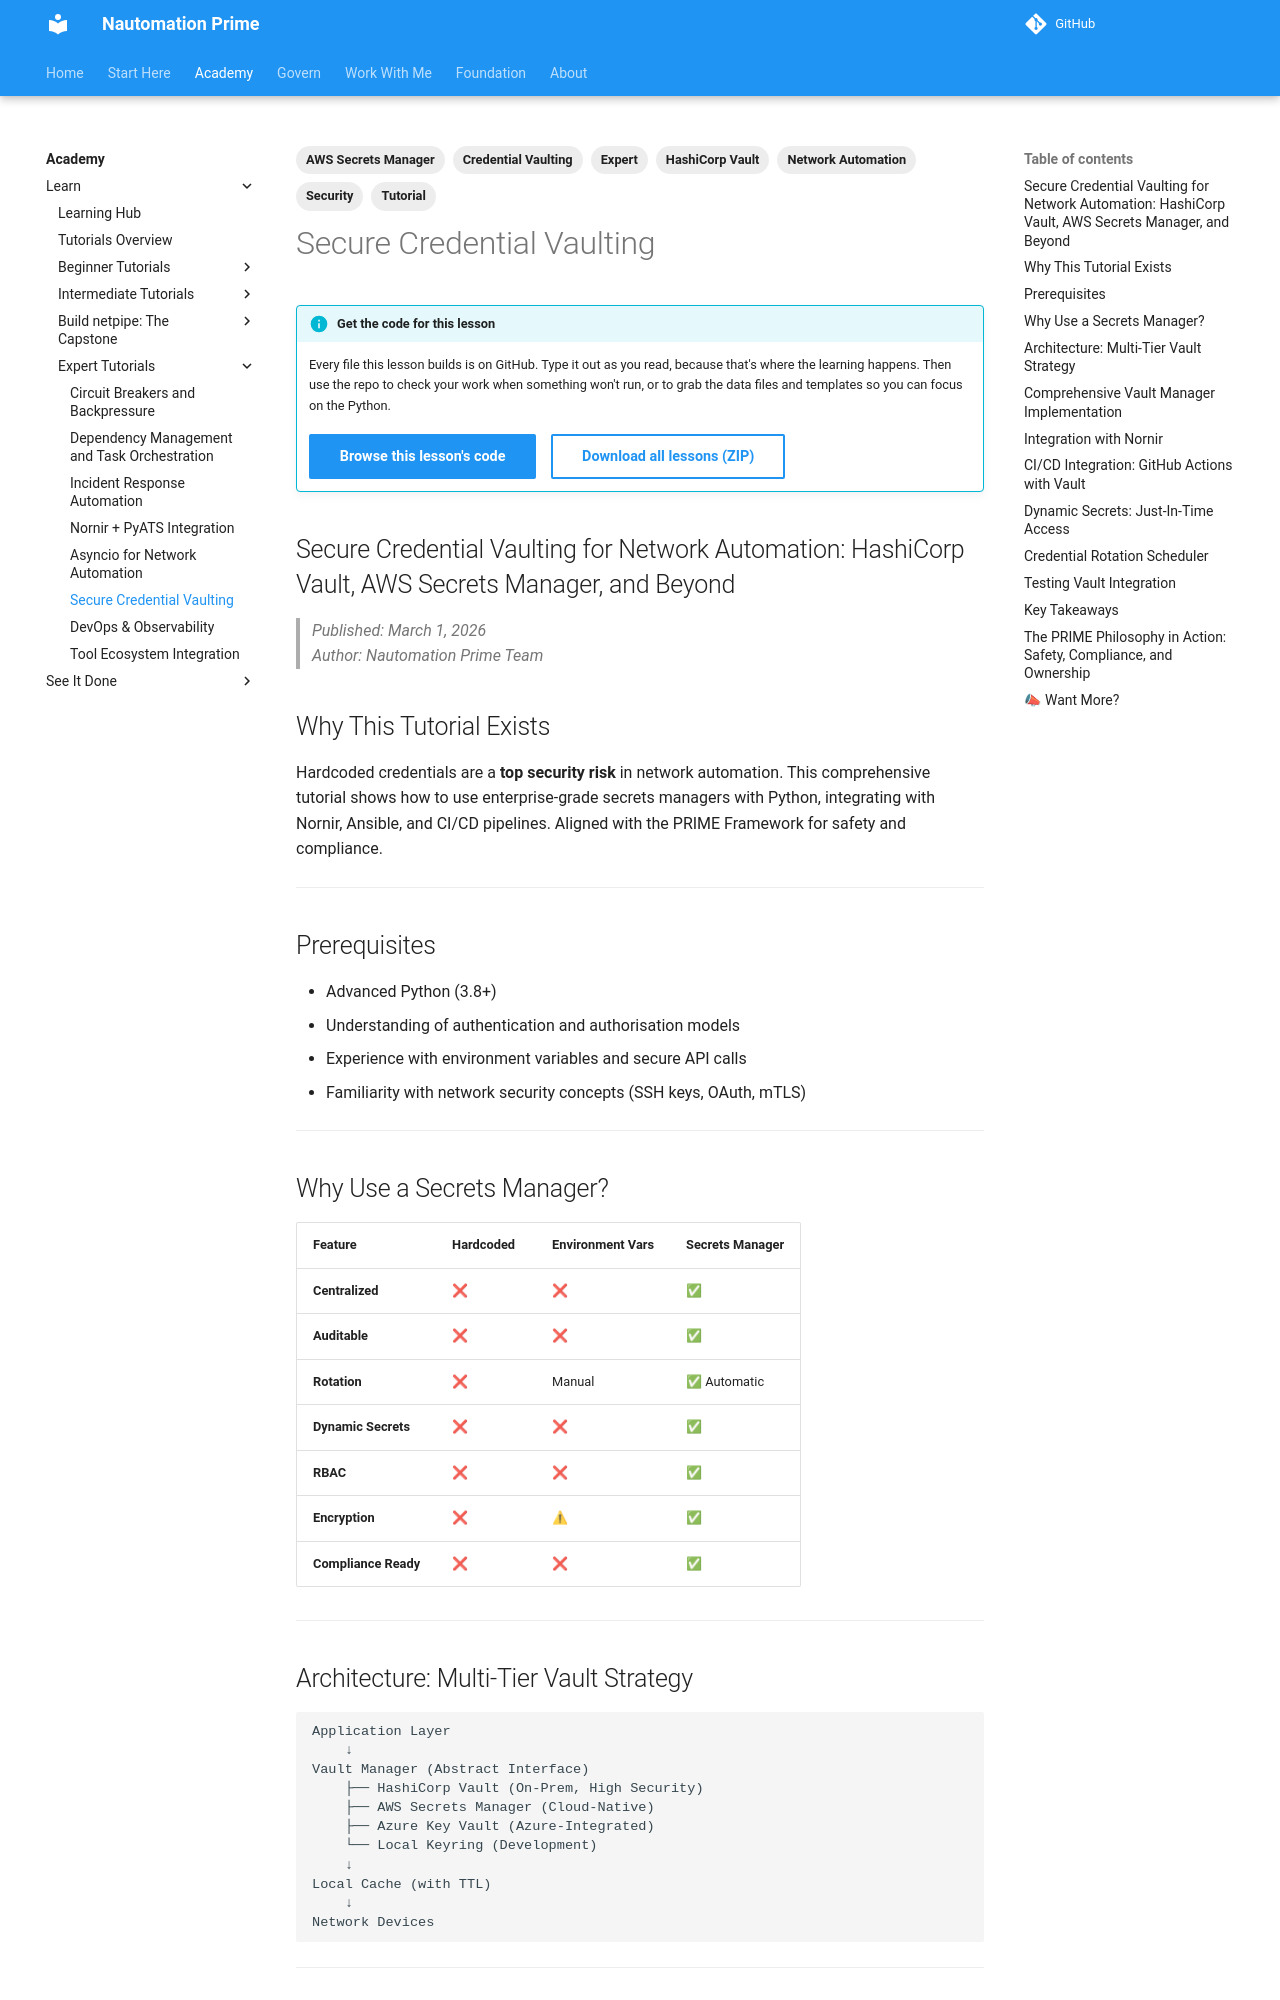

repository: Nautomation-Prime/nautomation-prime.github.io · page: foundation/tutorials/expert/secure-credential-vaulting/index.html · generator: mkdocs

---
title: "Secure Credential Vaulting for Network Automation: HashiCorp Vault, AWS Secrets Manager, and Beyond"
description: How to integrate enterprise-grade secrets management into your automation workflows for safety and compliance.
lesson_code: expert/secure-credential-vaulting
tags:
  - Expert
  - Security
  - Credential Vaulting
  - HashiCorp Vault
  - AWS Secrets Manager
  - Network Automation
  - Tutorial
---

## Secure Credential Vaulting for Network Automation: HashiCorp Vault, AWS Secrets Manager, and Beyond

> *Published: March 1, 2026*  
> *Author: Nautomation Prime Team*

## Why This Tutorial Exists

Hardcoded credentials are a **top security risk** in network automation. This comprehensive tutorial shows how to use enterprise-grade secrets managers with Python, integrating with Nornir, Ansible, and CI/CD pipelines. Aligned with the PRIME Framework for safety and compliance.

---

## Prerequisites

- Advanced Python (3.8+)
- Understanding of authentication and authorisation models
- Experience with environment variables and secure API calls
- Familiarity with network security concepts (SSH keys, OAuth, mTLS)

---

## Why Use a Secrets Manager?

| Feature | Hardcoded | Environment Vars | Secrets Manager |
| --------- | ----------- | ------------------ | ----------------- |
| **Centralized** | ❌ | ❌ | ✅ |
| **Auditable** | ❌ | ❌ | ✅ |
| **Rotation** | ❌ | Manual | ✅ Automatic |
| **Dynamic Secrets** | ❌ | ❌ | ✅ |
| **RBAC** | ❌ | ❌ | ✅ |
| **Encryption** | ❌ | ⚠ | ✅ |
| **Compliance Ready** | ❌ | ❌ | ✅ |

---

## Architecture: Multi-Tier Vault Strategy

```text
Application Layer
    ↓
Vault Manager (Abstract Interface)
    ├── HashiCorp Vault (On-Prem, High Security)
    ├── AWS Secrets Manager (Cloud-Native)
    ├── Azure Key Vault (Azure-Integrated)
    └── Local Keyring (Development)
    ↓
Local Cache (with TTL)
    ↓
Network Devices
```

---
